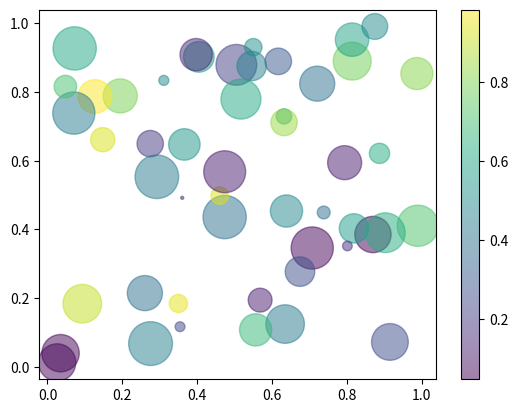

Generate this figure with matplotlib:
import matplotlib.pyplot as plt
import numpy as np

x = np.random.rand(50)
y = np.random.rand(50)
colors = np.random.rand(50)
sizes = 1000 * np.random.rand(50)

plt.scatter(x, y, c=colors, s=sizes, alpha=0.5)
plt.colorbar()
plt.savefig("p3.svg", bbox_inches="tight")
